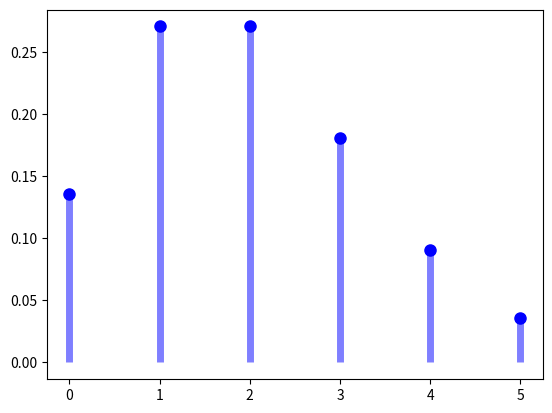

Recreate this plot in Python. (Note: this script raises an exception after producing the figure.)
import matplotlib.pyplot as plt
import numpy as np
from scipy import stats
import pandas as pd

np.random.seed(123)

# Do your work for this exercise in either a python script named probability_distributions.py 
# or a jupyter notebook named probability_distributions.ipynb.

# For the following problems, use python to simulate the problem and calculate an experimental 
# ability, then compare that to the theoretical probability.

# 1. A bank found that the average number of cars waiting during the noon hour at a drive-up 
# window follows a Poisson distribution with a mean of 2 cars. Make a chart of this 
# distribution and answer these questions concerning the probability of cars waiting 
# at the drive-up window.

fig, ax = plt.subplots(1, 1)
mu = 2
mean, var, skew, kurt = stats.poisson.stats(mu, moments='mvsk')
x = np.arange(stats.poisson.ppf(0.01, mu),
              stats.poisson.ppf(0.99, mu))
ax.plot(x, stats.poisson.pmf(x, mu), 'bo', ms=8, label='poisson pmf')
ax.vlines(x, 0, stats.poisson.pmf(x, mu), colors='b', lw=5, alpha=0.5)

    # What is the probability that no cars drive up in the noon hour?

stats.poisson(2).pmf(0)

    # What is the probability that 3 or more cars come through the drive through?

stats.poisson(2).sf(3)

    # How likely is it that the drive through gets at least 1 car?

stats.poisson(2).sf(1)

# 2. Grades of State University graduates are normally distributed with a mean of 3.0 and a 
# standard deviation of .3. Calculate the following:

    # What grade point average is required to be in the top 5% of the graduating class?

trials = 10_000
grades_dist = stats.norm(3, .3)
grades_dist.ppf(.95)

    # An eccentric alumnus left scholarship money for students in the third decile from the 
    # bottom of their class. Determine the range of the third decile. Would a student with a 
    # 2.8 grade point average qualify for this scholarship?

grades_dist.isf(.8)
grades_dist.isf(.7)


# 3. A marketing website has an average click-through rate of 2%. One day they observe 4326 
# visitors and 97 click-throughs. How likely is it that this many people or more click through?
click_rate * click_throughs
click_rate = .02
visitors = 4326
click_throughs = 97
97/4326
stats.poisson().pmf()

# 4. You are working on some statistics homework consisting of 100 questions where all of 
    # the answers are a probability rounded to the hundreths place. Looking to save time, 
    # you put down random probabilities as the answer to each question.

answers = np.round(np.random.sample(100), decimals=2)

    # What is the probability that at least one of your first 60 answers is correct?

stats.binom(60, .01).sf(0)
stats.binom(100, .01).sf(0)

# 5. The codeup staff tends to get upset when the student break area is not cleaned up. 
# Suppose that there's a 3% chance that any one student cleans the break area when 
# they visit it, and, on any given day, about 90% of the 3 active cohorts of 22 
# students visit the break area. How likely is it that the break area gets cleaned 
# up each day? How likely is it that it goes two days without getting cleaned up? All week?

students = .9*(22*3)
student_cleans = .03*students
stats.binom(students, .03).pmf(1) # each day
1 - stats.binom(students, .03).pmf(2)
1 - stats.binom(students, .03).pmf(5)

# 6. You want to get lunch at La Panaderia, but notice that the line is usually very 
# long at lunchtime. After several weeks of careful observation, you notice that 
# the average number of people in line when your lunch break starts is normally 
# distributed with a mean of 15 and standard deviation of 3. If it takes 2 minutes 
# for each person to order, and 10 minutes from ordering to getting your food, what 
# is the likelihood that you have at least 15 minutes left to eat your food before 
# you have to go back to class? Assume you have one hour for lunch, and ignore 
# travel time to and from La Panaderia.

stats.norm(40, 6).cdf(45)